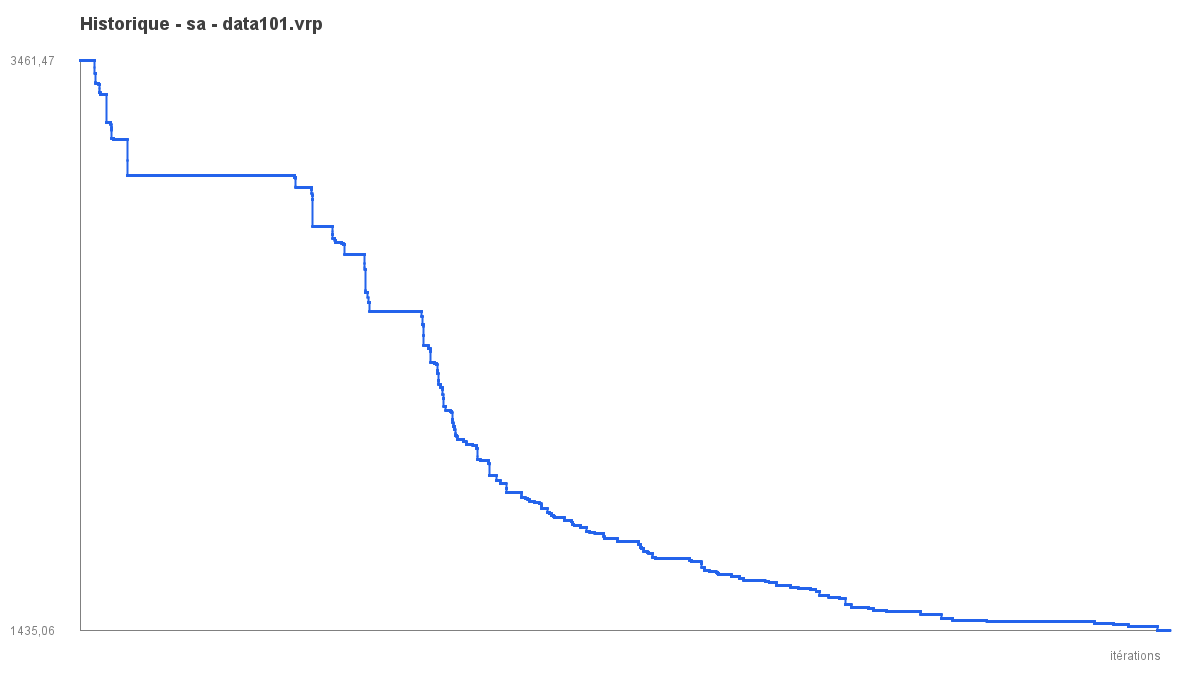

The table this chart was drawn from, first rows:
iter, best_objective
1, 3461
2, 3461
3, 3461
4, 3461
5, 3461
6, 3461
7, 3461
8, 3461
9, 3461
10, 3461
11, 3461
12, 3461
13, 3461
14, 3461
15, 3461
16, 3461
17, 3461
18, 3461
19, 3461
20, 3461
21, 3461
22, 3461
23, 3461
24, 3461
25, 3461
26, 3461
27, 3461
28, 3461
29, 3461
30, 3461
31, 3461
32, 3461
33, 3461
34, 3461
35, 3461
36, 3461
37, 3461
38, 3461
39, 3461
40, 3461
41, 3461
42, 3461
43, 3461
44, 3461
45, 3461
46, 3461
47, 3461
48, 3461
49, 3461
50, 3461
51, 3461
52, 3461
53, 3461
54, 3461
55, 3461
56, 3461
57, 3461
58, 3461
59, 3461
60, 3461
... 29,940 more rows
